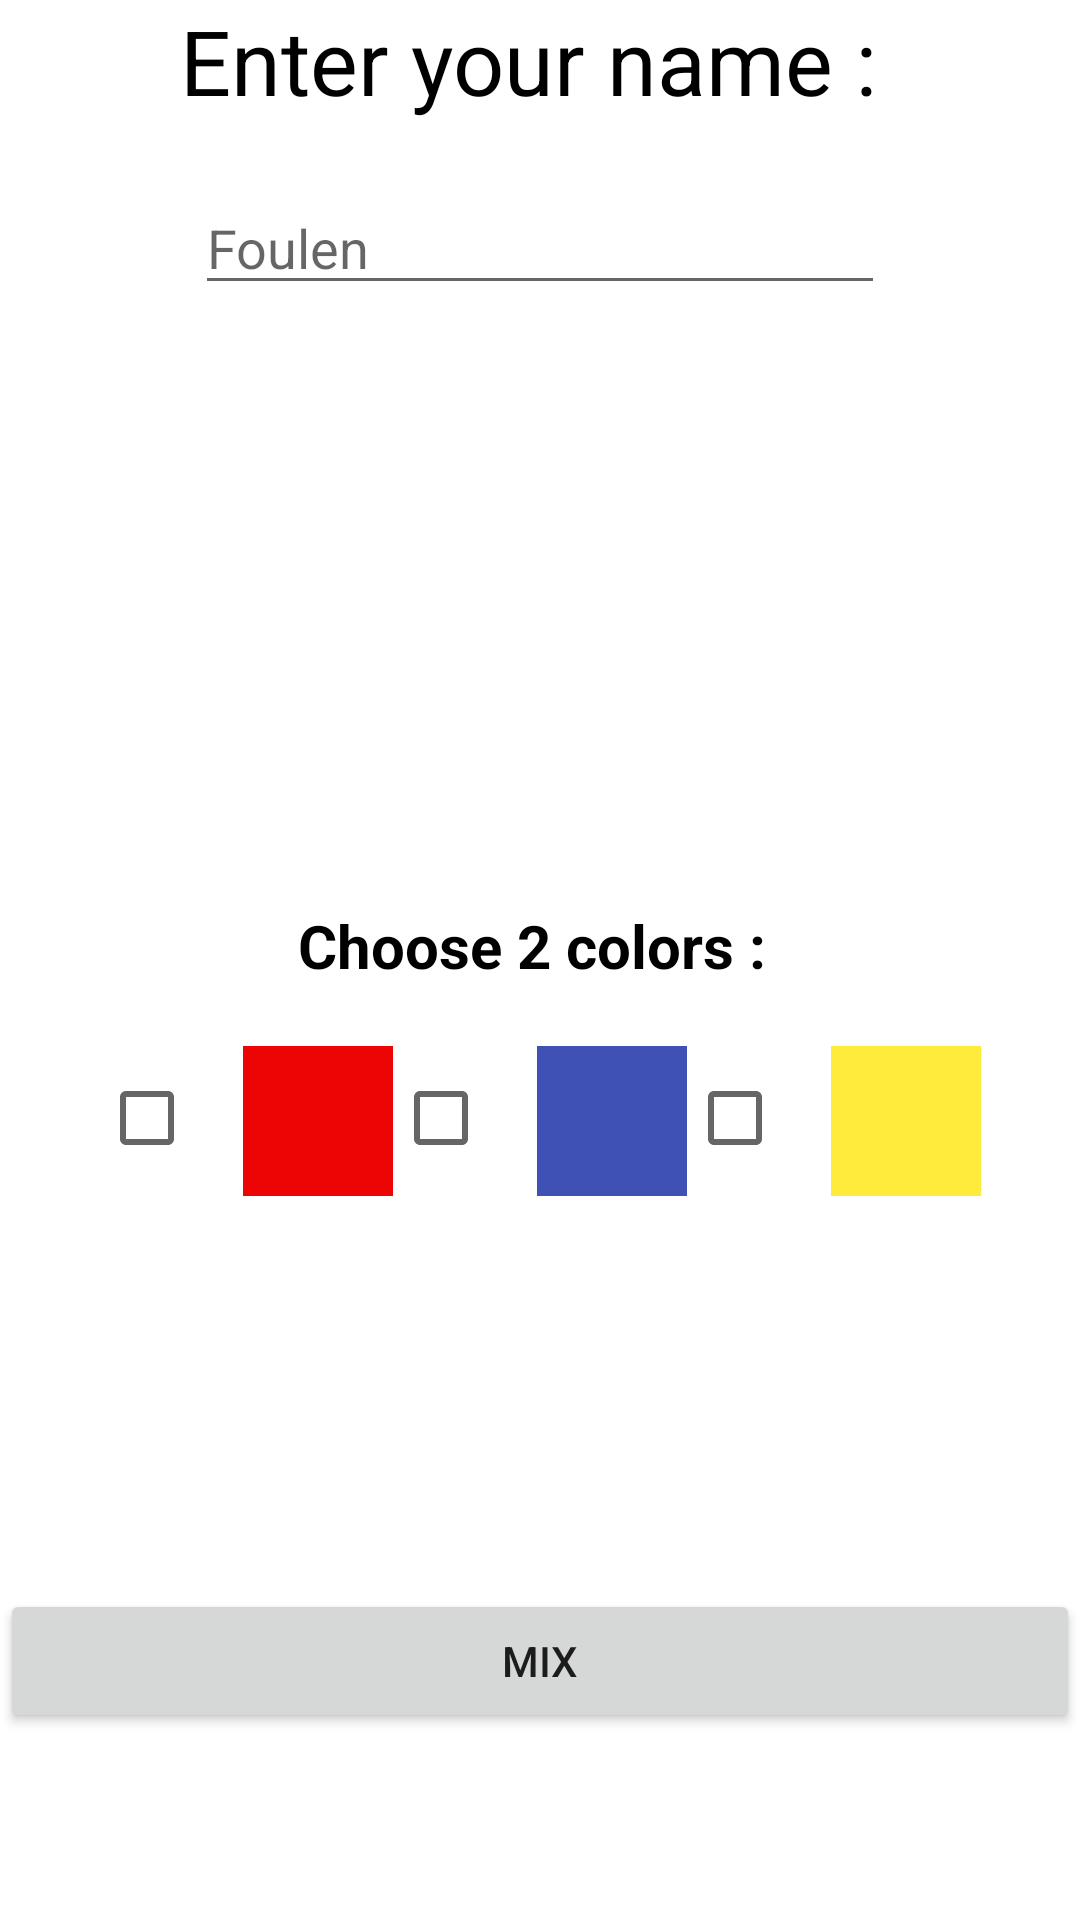

Reconstruct the res/layout file that produces this screen, plus the resources it refers to.
<!-- AndroidManifest.xml: application theme Theme.TP1Chap3 -->
<!-- res/layout/activity_main.xml -->
<?xml version="1.0" encoding="utf-8"?>
<RelativeLayout xmlns:android="http://schemas.android.com/apk/res/android"
    xmlns:app="http://schemas.android.com/apk/res-auto"
    xmlns:tools="http://schemas.android.com/tools"
    android:layout_width="match_parent"
    android:layout_height="match_parent"
    tools:context=".MainActivity"
    android:id="@+id/parent_1"
    >

    <TextView
        android:id="@+id/name"
        android:layout_width="wrap_content"
        android:layout_height="wrap_content"
        android:text="Enter your name : "
        android:layout_centerHorizontal="true"
        android:textSize="30dp"
        android:textColor="@color/black"
         />

    <EditText
        android:id="@+id/nameField"
        android:layout_width="230dp"
        android:layout_height="wrap_content"
        android:layout_below="@id/name"
        android:layout_centerHorizontal="true"
        android:hint="Foulen"
        android:layout_marginTop="20dp"
        />
    <TextView
        android:id="@+id/cc"
        android:layout_width="wrap_content"
        android:layout_height="wrap_content"
        android:layout_below="@id/nameField"
        android:layout_marginTop="200dp"
        android:text="Choose 2 colors : "
        android:layout_centerHorizontal="true"
        android:textSize="20dp"
        android:textStyle="bold"
        android:textColor="@color/black"
        />
    <RadioGroup
        android:id="@+id/rg"
        android:layout_width="wrap_content"
        android:layout_height="wrap_content"
        android:orientation="horizontal"
        android:layout_below="@id/cc"
        android:layout_centerHorizontal="true"
        android:layout_marginTop="20dp"
        >
        <CheckBox
            android:layout_width="wrap_content"
            android:layout_height="wrap_content"
            android:id="@+id/ch_red"/>

        <View
            android:layout_width="50dp"
            android:layout_height="50dp"
            android:layout_below="@id/cc"
            android:layout_centerHorizontal="true"
            android:background="@color/red" />

        <CheckBox
            android:id="@+id/ch_blue"
            android:layout_width="wrap_content"
            android:layout_height="wrap_content"
            />

        <View
            android:layout_width="50dp"
            android:layout_height="50dp"
            android:layout_below="@id/cc"
            android:layout_centerHorizontal="true"
            android:background="@color/blue"
            />

        <CheckBox
            android:layout_width="wrap_content"
            android:layout_height="wrap_content"
            android:id="@+id/ch_yellow"/>


        <View
            android:layout_width="50dp"
            android:layout_height="50dp"
            android:layout_below="@id/cc"
            android:layout_centerHorizontal="true"
            android:background="@color/yellow"
            />
    </RadioGroup>

    <Button
        android:id="@+id/mix_btn"
        android:layout_width="match_parent"
        android:layout_height="wrap_content"
        android:layout_below="@+id/rg"
        android:layout_marginTop="131dp"
        android:text="MIX" />

</RelativeLayout>
<!-- resources referenced by this layout -->
<resources>
  <color name="black">#FF000000</color>
  <color name="blue">#3F51B5</color>
  <color name="red">#ED0505</color>
  <color name="yellow">#FFEB3B</color>
  <style name="Theme.TP1Chap3" parent="Theme.MaterialComponents.DayNight.DarkActionBar">
          
          <item name="colorPrimary">@color/purple_500</item>
          <item name="colorPrimaryVariant">@color/purple_700</item>
          <item name="colorOnPrimary">@color/white</item>
          
          <item name="colorSecondary">@color/teal_200</item>
          <item name="colorSecondaryVariant">@color/teal_700</item>
          <item name="colorOnSecondary">@color/black</item>
          
          <item name="android:statusBarColor">?attr/colorPrimaryVariant</item>
          
      </style>
  <color name="purple_500">#FF6200EE</color>
  <color name="purple_700">#FF3700B3</color>
  <color name="white">#FFFFFFFF</color>
  <color name="teal_200">#FF03DAC5</color>
  <color name="teal_700">#FF018786</color>
</resources>
